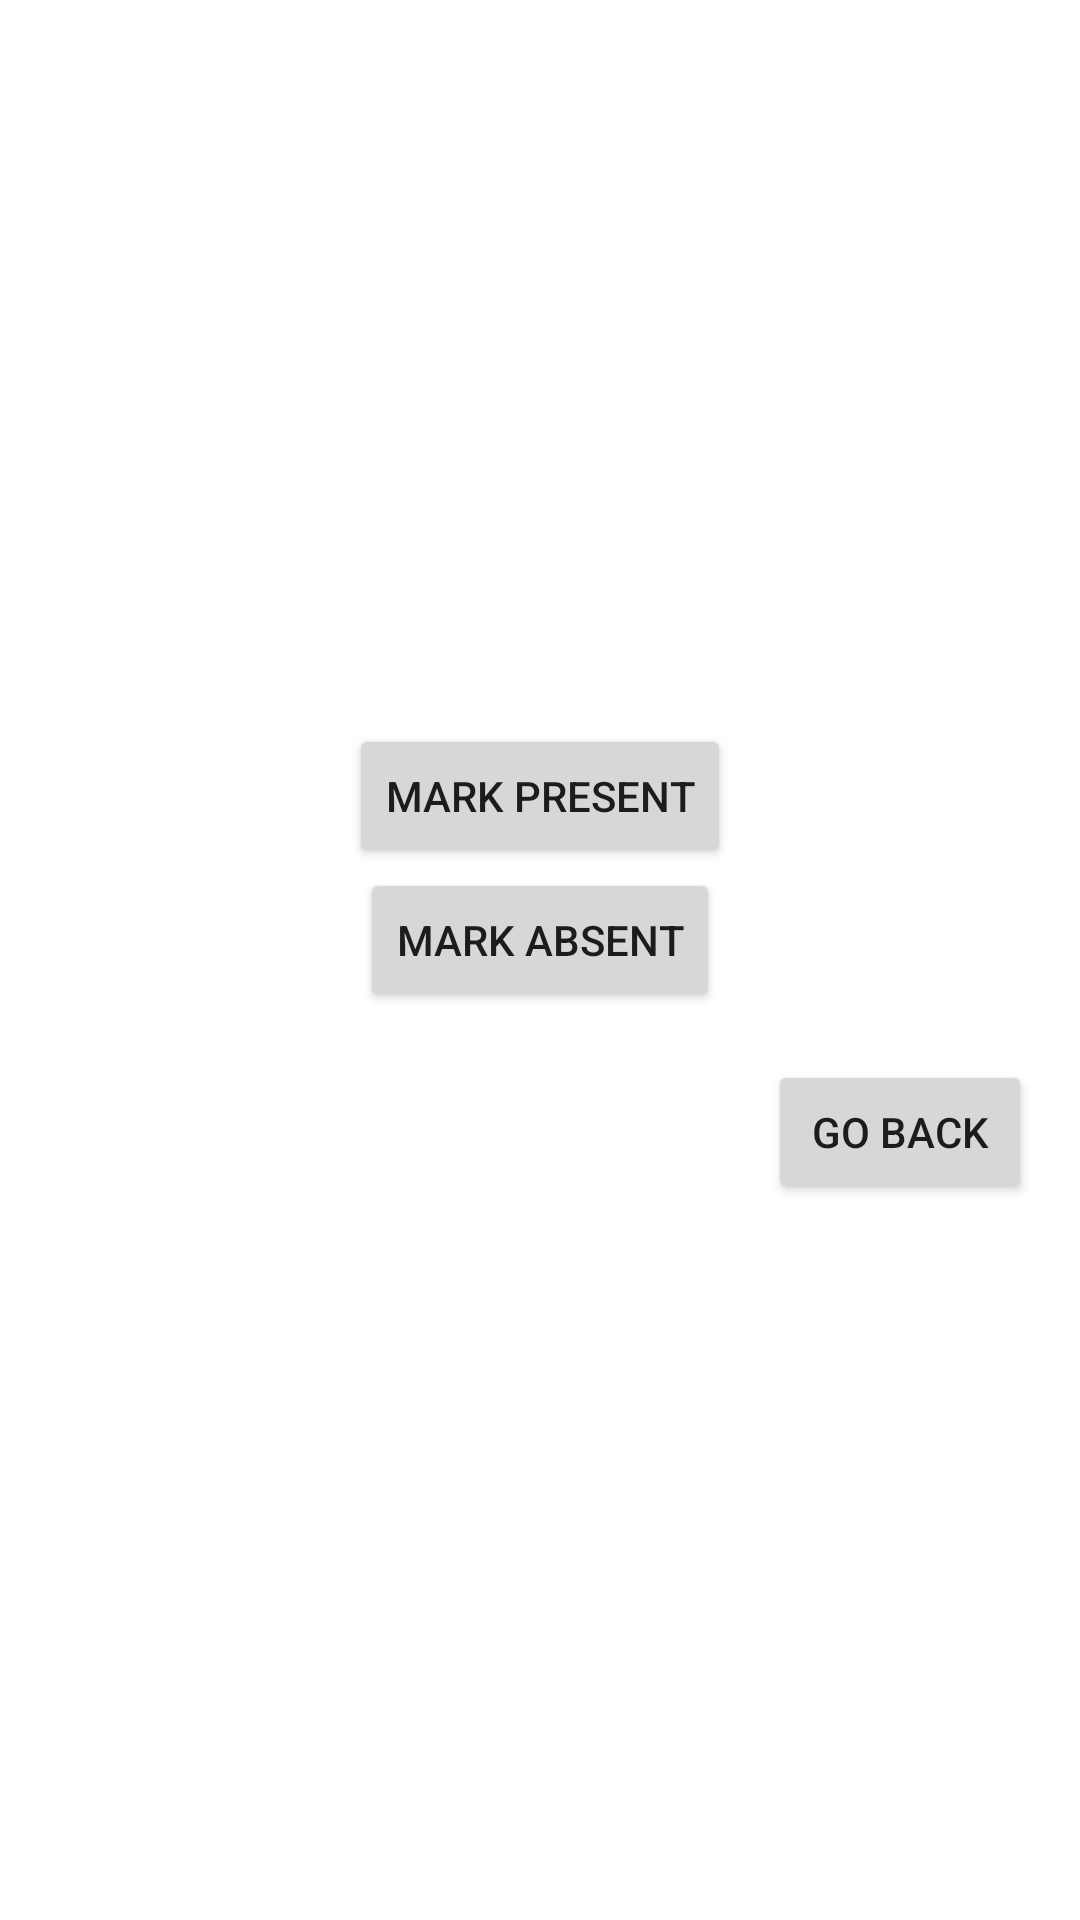

Reconstruct the res/layout file that produces this screen, plus the resources it refers to.
<!-- AndroidManifest.xml: application theme Theme.AttendanceApp -->
<!-- res/layout/activity_edit_attendance.xml -->
<?xml version="1.0" encoding="utf-8"?>
<LinearLayout xmlns:android="http://schemas.android.com/apk/res/android"
    xmlns:app="http://schemas.android.com/apk/res-auto"
    xmlns:tools="http://schemas.android.com/tools"
    android:id="@+id/main"
    android:layout_width="match_parent"
    android:layout_height="match_parent"
    tools:context=".activity_edit_attendance"
    android:orientation="vertical"
    android:gravity="center">

    <TextView
        android:layout_width="wrap_content"
        android:layout_height="wrap_content"
        android:id="@+id/display_record">

    </TextView>

    <Button
        android:layout_width="wrap_content"
        android:layout_height="wrap_content"
        android:text="Mark present"
        android:id="@+id/present">

    </Button>

    <Button
        android:layout_width="wrap_content"
        android:layout_height="wrap_content"
        android:text="Mark absent"
        android:id="@+id/absent">

    </Button>

    <Button
        android:id="@+id/goback"
        android:layout_width="wrap_content"
        android:layout_height="wrap_content"
        android:text="Go Back"
        android:layout_gravity="end"
        android:layout_margin="16dp" />

</LinearLayout>
<!-- resources referenced by this layout -->
<resources>
  <style name="Theme.AttendanceApp" parent="Theme.MaterialComponents.DayNight.DarkActionBar">
          
          <item name="colorPrimary">#DE0A0A</item>
          <item name="colorPrimaryVariant">@color/purple_700</item>
          <item name="colorOnPrimary">@color/white</item>
          
          <item name="colorSecondary">@color/teal_200</item>
          <item name="colorSecondaryVariant">@color/teal_700</item>
          <item name="colorOnSecondary">@color/black</item>
          
          <item name="android:statusBarColor">?attr/colorPrimaryVariant</item>
          
      </style>
  <!-- not gathered from this repository: default colours our renderer supplied (Android Studio template values) -->
  <color name="purple_700">#FF3700B3</color>
  <color name="teal_200">#FF03DAC5</color>
  <color name="teal_700">#FF018786</color>
  <color name="black">#FF000000</color>
  <color name="white">#FFFFFFFF</color>
</resources>
